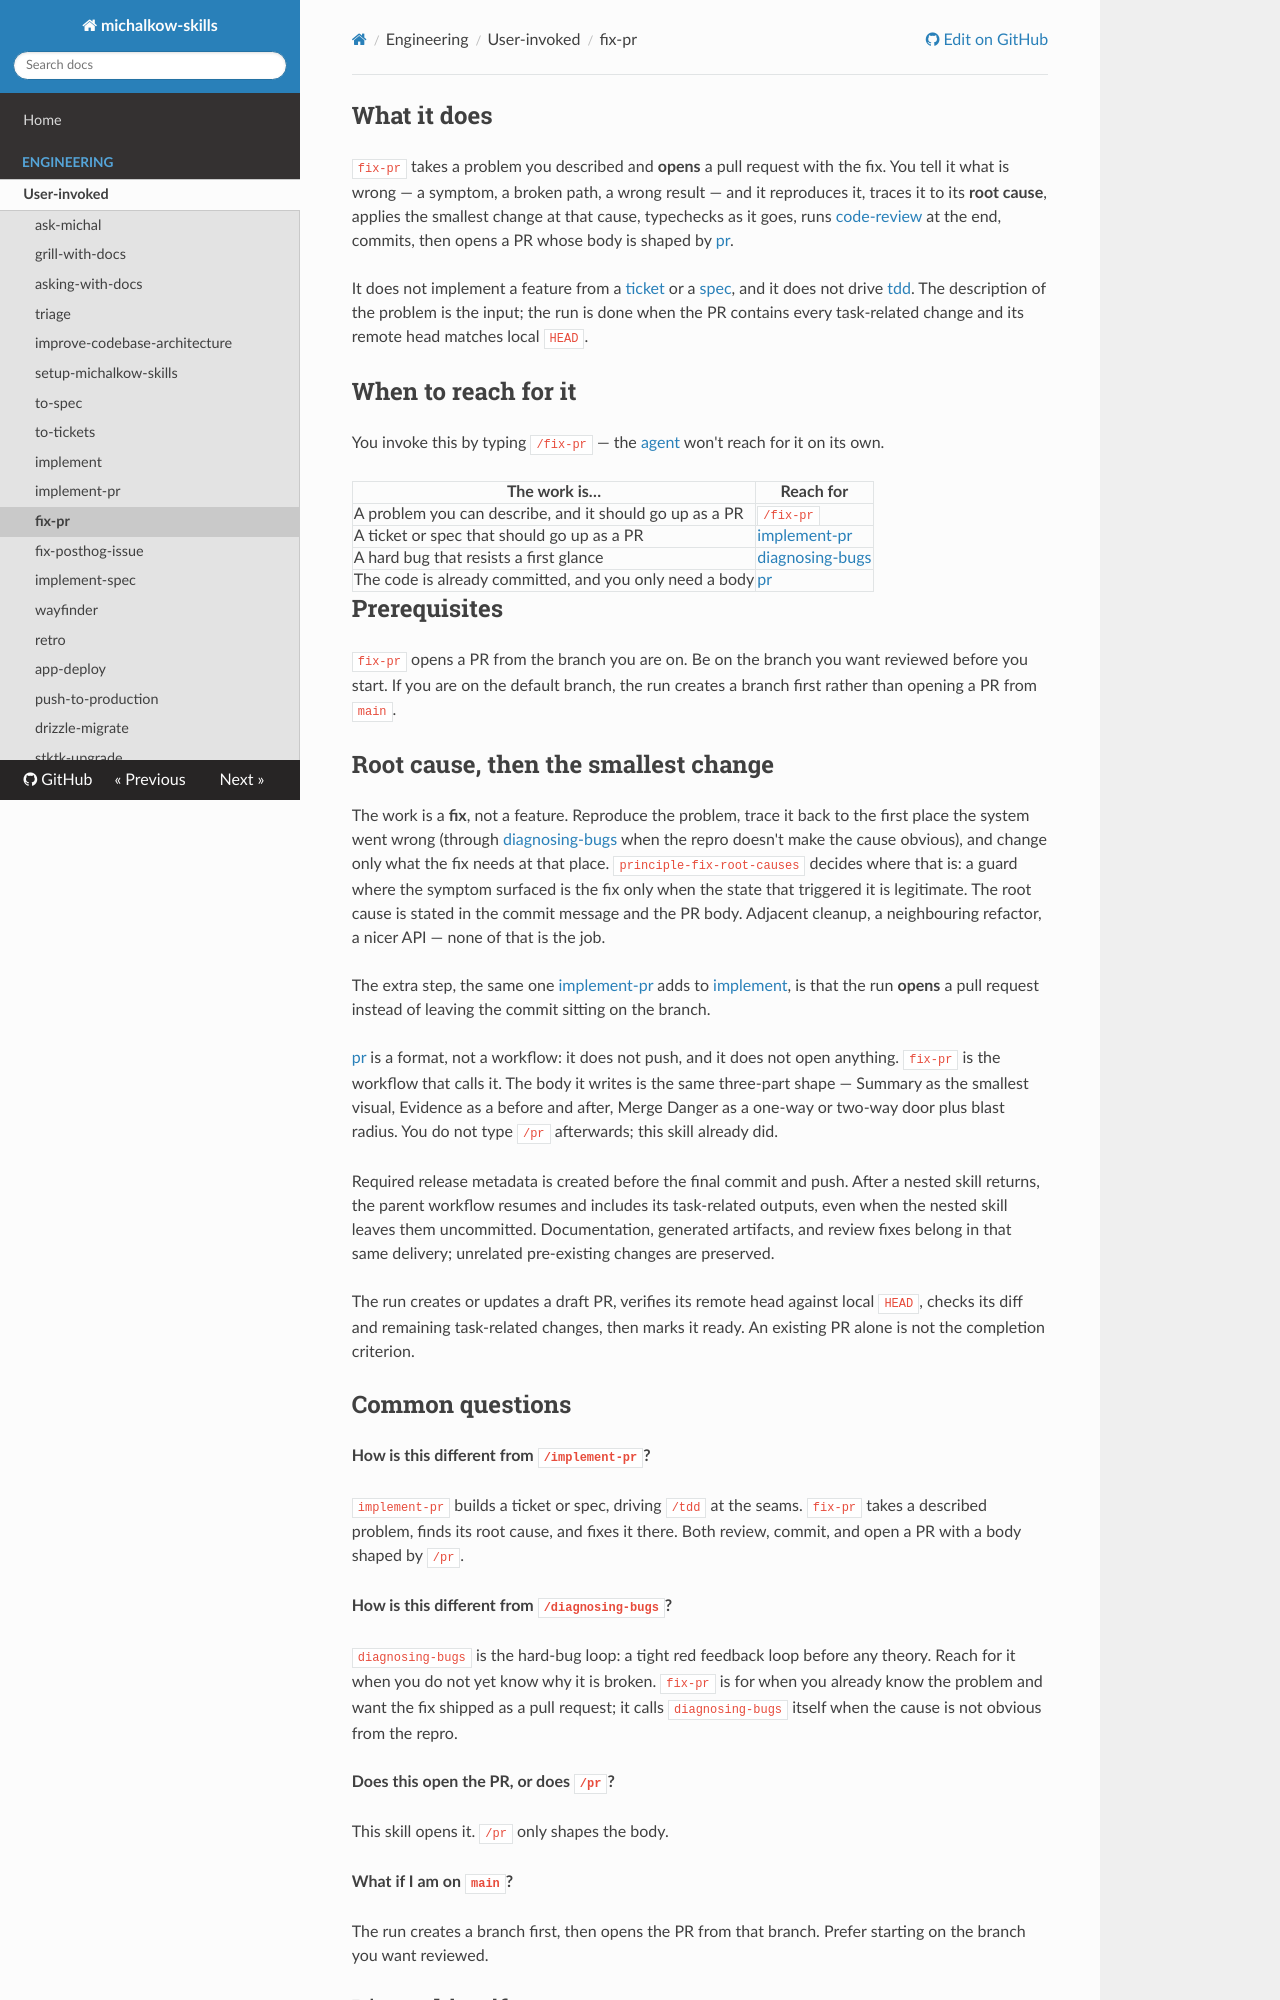

repository: michalkow/skills · page: fix-pr/index.html · generator: mkdocs

## What it does

`fix-pr` takes a problem you described and **opens** a pull request with the fix. You tell it what is wrong — a symptom, a broken path, a wrong result — and it reproduces it, traces it to its **root cause**, applies the smallest change at that cause, typechecks as it goes, runs [code-review](https://michalkow.github.io/skills/code-review) at the end, commits, then opens a PR whose body is shaped by [pr](https://michalkow.github.io/skills/pr).

It does not implement a feature from a [ticket](https://michalkow.github.io/skills/dictionary/ticket) or a [spec](https://michalkow.github.io/skills/dictionary/spec), and it does not drive [tdd](https://michalkow.github.io/skills/tdd). The description of the problem is the input; the run is done when the PR contains every task-related change and its remote head matches local `HEAD`.

## When to reach for it

You invoke this by typing `/fix-pr` — the [agent](https://michalkow.github.io/skills/dictionary/agent) won't reach for it on its own.

| The work is… | Reach for |
| --- | --- |
| A problem you can describe, and it should go up as a PR | `/fix-pr` |
| A ticket or spec that should go up as a PR | [implement-pr](https://michalkow.github.io/skills/implement-pr) |
| A hard bug that resists a first glance | [diagnosing-bugs](https://michalkow.github.io/skills/diagnosing-bugs) |
| The code is already committed, and you only need a body | [pr](https://michalkow.github.io/skills/pr) |

## Prerequisites

`fix-pr` opens a PR from the branch you are on. Be on the branch you want reviewed before you start. If you are on the default branch, the run creates a branch first rather than opening a PR from `main`.

## Root cause, then the smallest change

The work is a **fix**, not a feature. Reproduce the problem, trace it back to the first place the system went wrong (through [diagnosing-bugs](https://michalkow.github.io/skills/diagnosing-bugs) when the repro doesn't make the cause obvious), and change only what the fix needs at that place. `principle-fix-root-causes` decides where that is: a guard where the symptom surfaced is the fix only when the state that triggered it is legitimate. The root cause is stated in the commit message and the PR body. Adjacent cleanup, a neighbouring refactor, a nicer API — none of that is the job.

The extra step, the same one [implement-pr](https://michalkow.github.io/skills/implement-pr) adds to [implement](https://michalkow.github.io/skills/implement), is that the run **opens** a pull request instead of leaving the commit sitting on the branch.

[pr](https://michalkow.github.io/skills/pr) is a format, not a workflow: it does not push, and it does not open anything. `fix-pr` is the workflow that calls it. The body it writes is the same three-part shape — Summary as the smallest visual, Evidence as a before and after, Merge Danger as a one-way or two-way door plus blast radius. You do not type `/pr` afterwards; this skill already did.

Required release metadata is created before the final commit and push. After a nested skill returns, the parent workflow resumes and includes its task-related outputs, even when the nested skill leaves them uncommitted. Documentation, generated artifacts, and review fixes belong in that same delivery; unrelated pre-existing changes are preserved.

The run creates or updates a draft PR, verifies its remote head against local `HEAD`, checks its diff and remaining task-related changes, then marks it ready. An existing PR alone is not the completion criterion.
